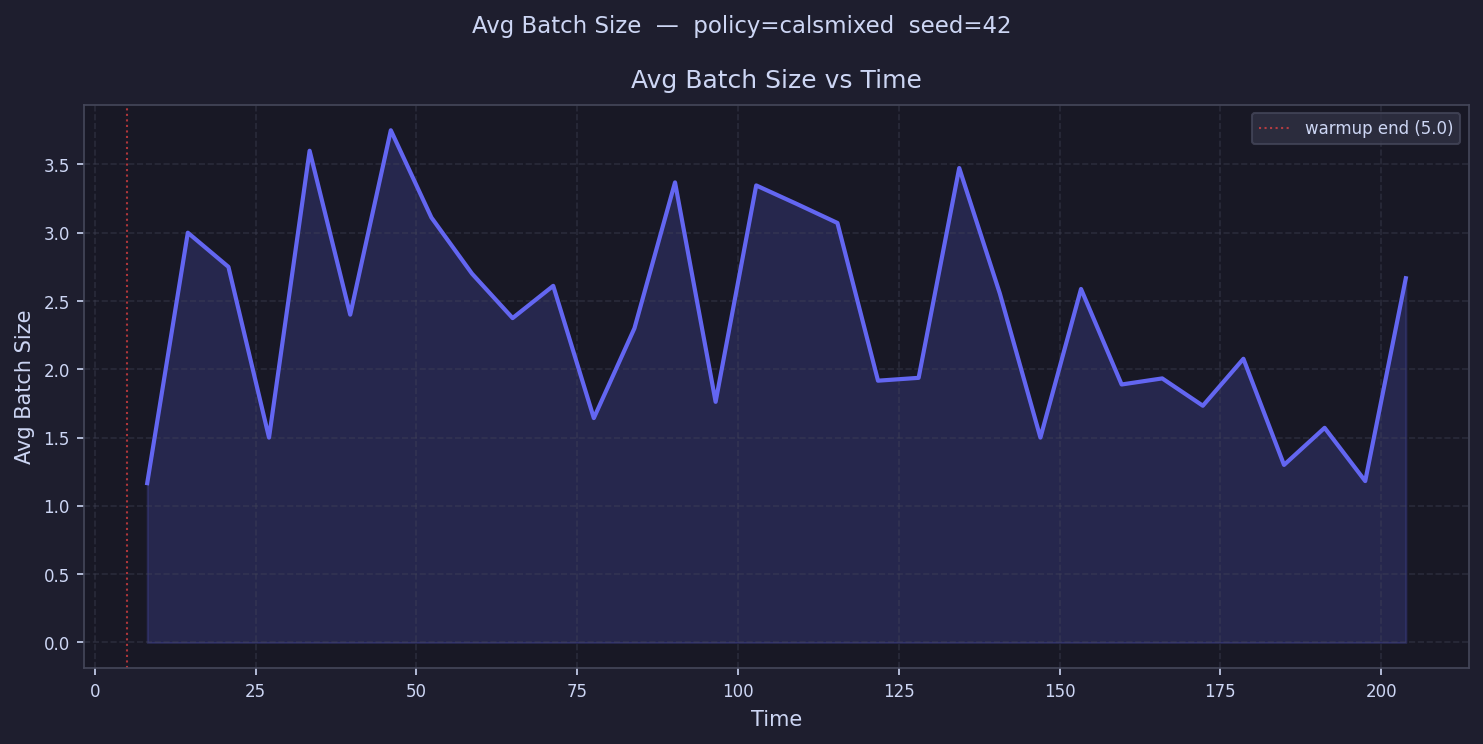

The data file committed next to this chart (first rows):
time, avg_batch_size
8.156, 1.167
14.47, 3.0
20.78, 2.75
27.09, 1.5
33.4, 3.6
39.72, 2.4
46.03, 3.75
52.34, 3.111
58.65, 2.7
64.96, 2.375
71.28, 2.611
77.59, 1.643
83.9, 2.3
90.21, 3.368
96.52, 1.762
102.8, 3.346
109.1, 3.211
115.5, 3.071
121.8, 1.917
128.1, 1.938
134.4, 3.474
140.7, 2.556
147, 1.5
153.3, 2.588
159.6, 1.889
166, 1.933
172.3, 1.733
178.6, 2.077
184.9, 1.3
191.2, 1.571
197.5, 1.182
203.8, 2.667
210.1, 
216.5, 
222.8, 
229.1, 
235.4, 
241.7, 
248, 
254.3, 
260.6, 
266.9, 
273.3, 
279.6, 
285.9, 
292.2, 
298.5, 
304.8, 
311.1, 
317.4, 
